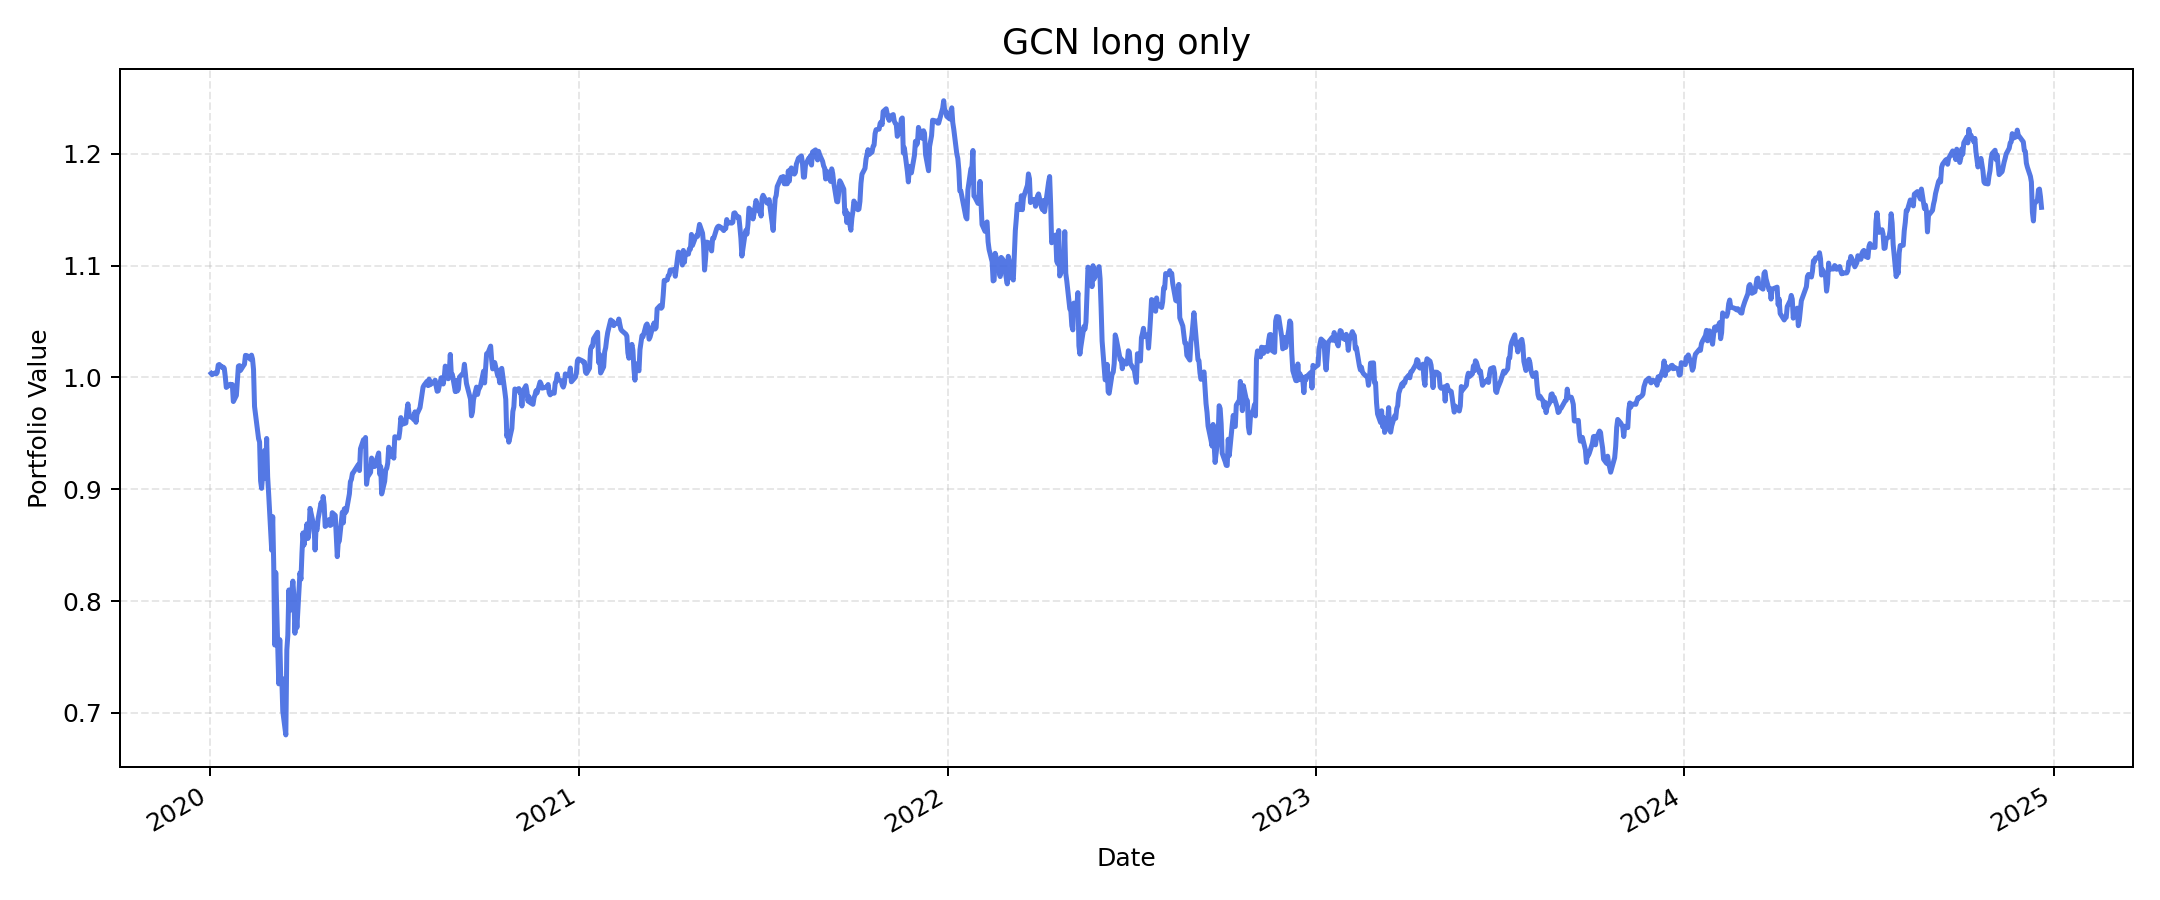

The data file committed next to this chart (first rows):
, value
2020-01-02, 1.004
2020-01-03, 1.002
2020-01-06, 1.004
2020-01-07, 1.003
2020-01-08, 1.004
2020-01-09, 1.011
2020-01-10, 1.012
2020-01-13, 1.009
2020-01-14, 1.009
2020-01-15, 1.008
2020-01-16, 1.001
2020-01-17, 0.9911
2020-01-21, 0.9939
2020-01-22, 0.9928
2020-01-23, 0.9937
2020-01-24, 0.9785
2020-01-27, 0.9839
2020-01-28, 0.9964
2020-01-29, 1.01
2020-01-30, 1.011
2020-01-31, 1.006
2020-02-03, 1.011
2020-02-04, 1.012
2020-02-05, 1.02
2020-02-06, 1.02
2020-02-07, 1.019
2020-02-10, 1.016
2020-02-11, 1.02
2020-02-12, 1.016
2020-02-13, 1.007
2020-02-14, 0.974
2020-02-18, 0.9452
2020-02-19, 0.9423
2020-02-20, 0.9076
2020-02-21, 0.9008
2020-02-24, 0.9347
2020-02-25, 0.9099
2020-02-26, 0.9455
2020-02-27, 0.9111
2020-02-28, 0.8957
2020-03-02, 0.8455
2020-03-03, 0.8755
2020-03-04, 0.8333
2020-03-05, 0.7608
2020-03-06, 0.8255
2020-03-09, 0.726
2020-03-10, 0.7656
2020-03-11, 0.7294
2020-03-12, 0.7311
2020-03-13, 0.7015
2020-03-16, 0.6803
2020-03-17, 0.7563
2020-03-18, 0.7695
2020-03-19, 0.81
2020-03-20, 0.7915
2020-03-23, 0.8179
2020-03-24, 0.8041
2020-03-25, 0.7713
2020-03-26, 0.7898
2020-03-27, 0.7762
... 1,192 more rows
